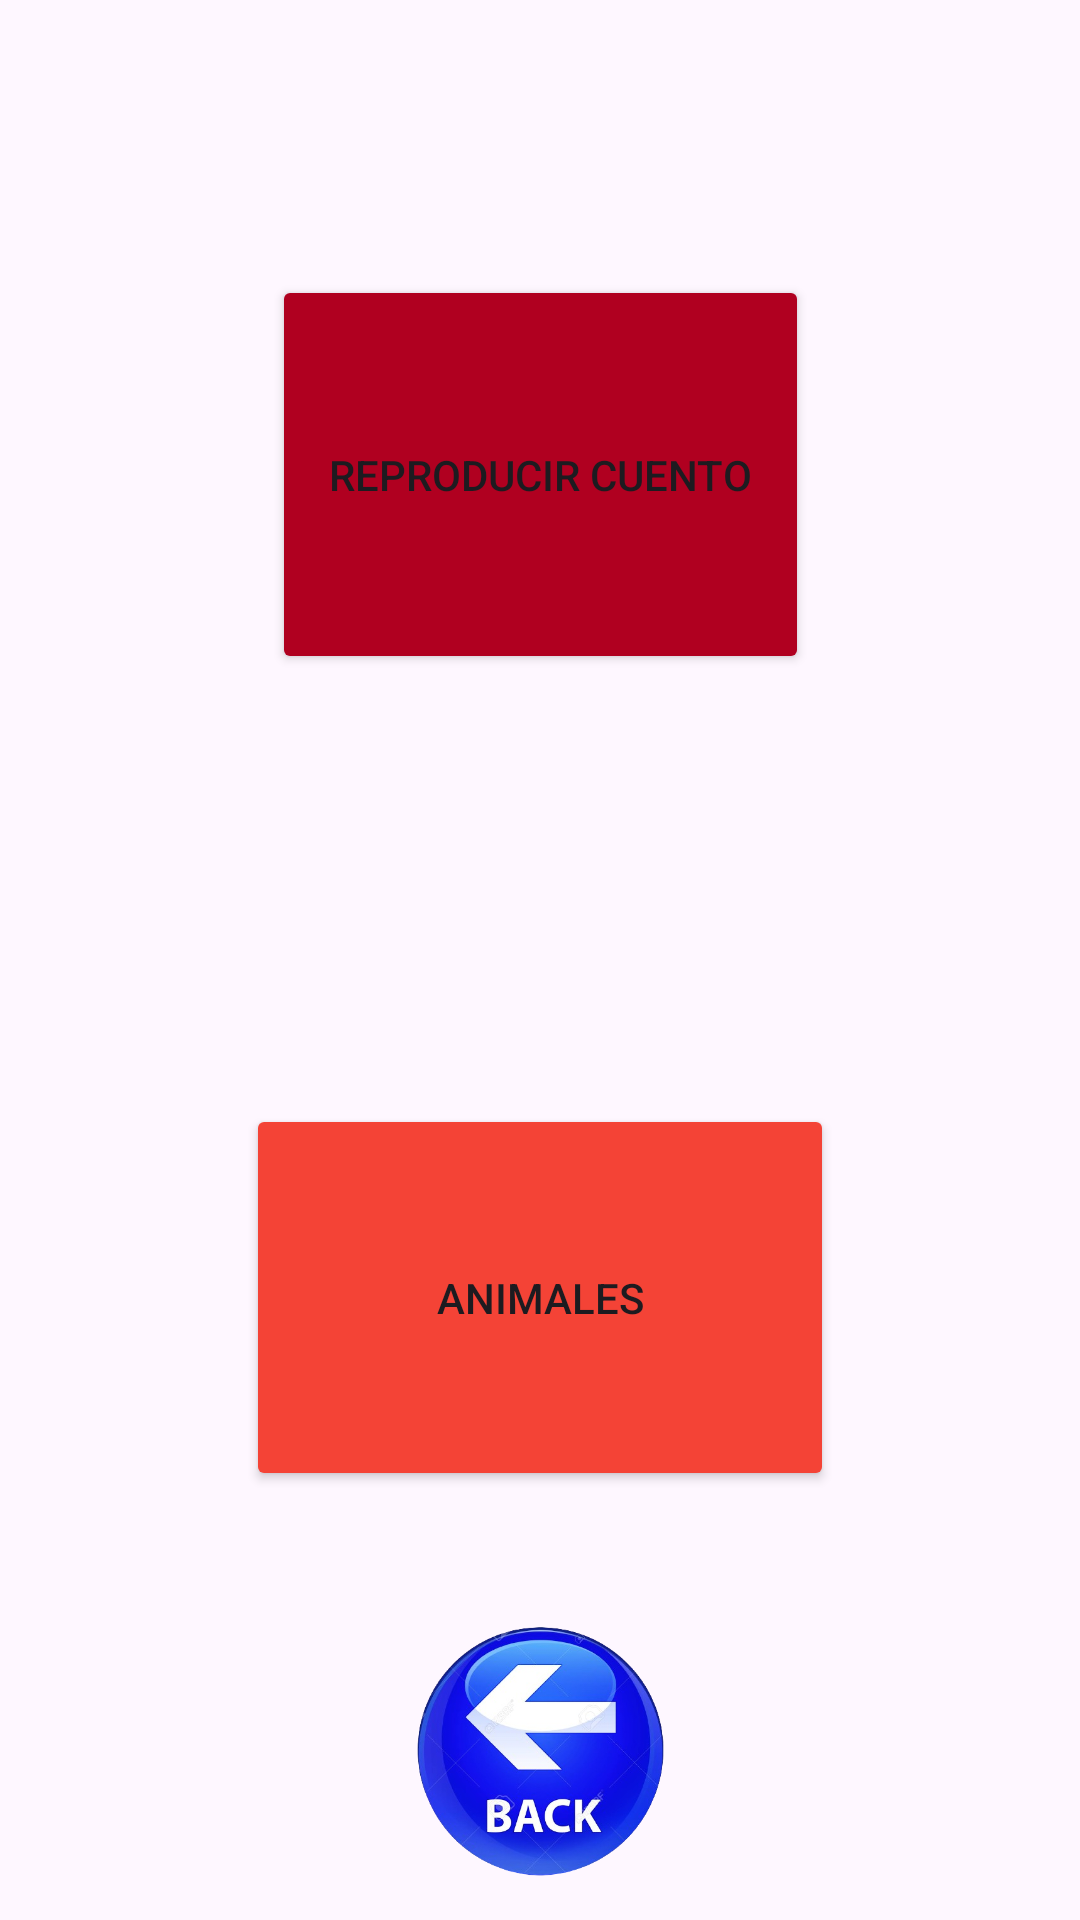

The Android layout XML behind this screen, and the referenced resources:
<!-- AndroidManifest.xml: application theme Theme.Cuento -->
<!-- res/layout/cuento.xml -->
<?xml version="1.0" encoding="utf-8"?>
<androidx.constraintlayout.widget.ConstraintLayout xmlns:android="http://schemas.android.com/apk/res/android"
    xmlns:app="http://schemas.android.com/apk/res-auto"
    xmlns:tools="http://schemas.android.com/tools"
    android:layout_width="match_parent"
    android:layout_height="match_parent"
    android:background="@drawable/background">

    <ImageView
        android:id="@+id/atras2"
        android:layout_width="119dp"
        android:layout_height="106dp"
        app:layout_constraintBottom_toBottomOf="parent"
        app:layout_constraintEnd_toEndOf="parent"
        app:layout_constraintStart_toStartOf="parent"
        app:layout_constraintTop_toTopOf="parent"
        app:layout_constraintVertical_bias="1.0"
        app:srcCompat="@drawable/atras" />

    <Button
        android:id="@+id/cuento"
        android:layout_width="179dp"
        android:layout_height="133dp"
        android:backgroundTint="@color/design_default_color_error"
        android:text="Reproducir cuento"
        app:layout_constraintBottom_toBottomOf="parent"
        app:layout_constraintEnd_toEndOf="parent"
        app:layout_constraintStart_toStartOf="parent"
        app:layout_constraintTop_toTopOf="parent"
        app:layout_constraintVertical_bias="0.181" />

    <Button
        android:id="@+id/animales"
        android:layout_width="196dp"
        android:layout_height="129dp"
        android:backgroundTint="#F44336"
        android:text="Animales"
        app:layout_constraintBottom_toBottomOf="parent"
        app:layout_constraintEnd_toEndOf="parent"
        app:layout_constraintStart_toStartOf="parent"
        app:layout_constraintTop_toBottomOf="@+id/cuento" />

</androidx.constraintlayout.widget.ConstraintLayout>
<!-- resources referenced by this layout -->
<resources>
  <!-- drawable atras: jpg bitmap (drawable, 198709 bytes) -->
  <style name="Theme.Cuento" parent="Base.Theme.Cuento" />
  <style name="Base.Theme.Cuento" parent="Theme.Material3.DayNight.NoActionBar">
          
          
      </style>
</resources>
